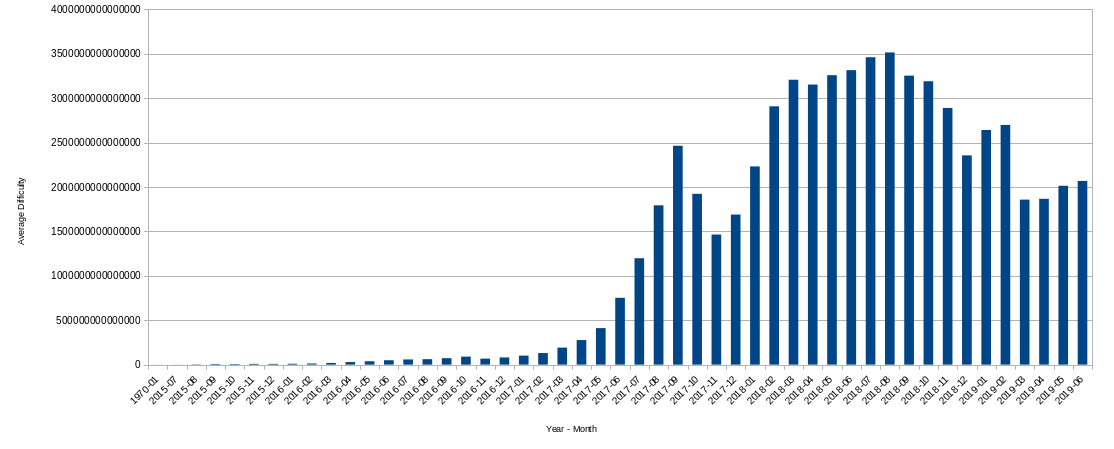

Data behind this chart, as committed beside it:
1970-01	17179869184
2015-07	361299515101
2015-08	3446751016326
2015-09	6568613819747
2015-10	6269237164762
2015-11	7794736832325
2015-12	8283994655917
2016-01	9294880620559
2016-02	12437789552577
2016-03	19040743050826
2016-04	28352409169936
2016-05	37863223843770
2016-06	49162335904973
2016-07	57916677569618
2016-08	60779290724457
2016-09	72347527339269
2016-10	89720279525791
2016-11	66939584689701
2016-12	80339390827511
2017-01	101379568289803
2017-02	130009736092366
2017-03	191159846556653
2017-04	275732489267126
2017-05	410185507346478
2017-06	752104421757574
2017-07	1.19744417333395E+015
2017-08	1.7930832765521E+015
2017-09	2463654930400698
2017-10	1.92268341506872E+015
2017-11	1.46397101293734E+015
2017-12	1.68909960375321E+015
2018-01	2.23111952838099E+015
2018-02	2.9080753422342E+015
2018-03	3206967027334694
2018-04	3152705565859666
2018-05	3258756658961265
2018-06	3.31549730816682E+015
2018-07	3.4605259831087E+015
2018-08	3514539919280638
2018-09	3253377171293065
2018-10	3190383156540090
2018-11	2.88954759976567E+015
2018-12	2.35553958193385E+015
2019-01	2.64135629139269E+015
2019-02	2.69856616546239E+015
2019-03	1.85778934711792E+015
2019-04	1866625411380325
2019-05	2013473957537208
2019-06	2068006710190499
